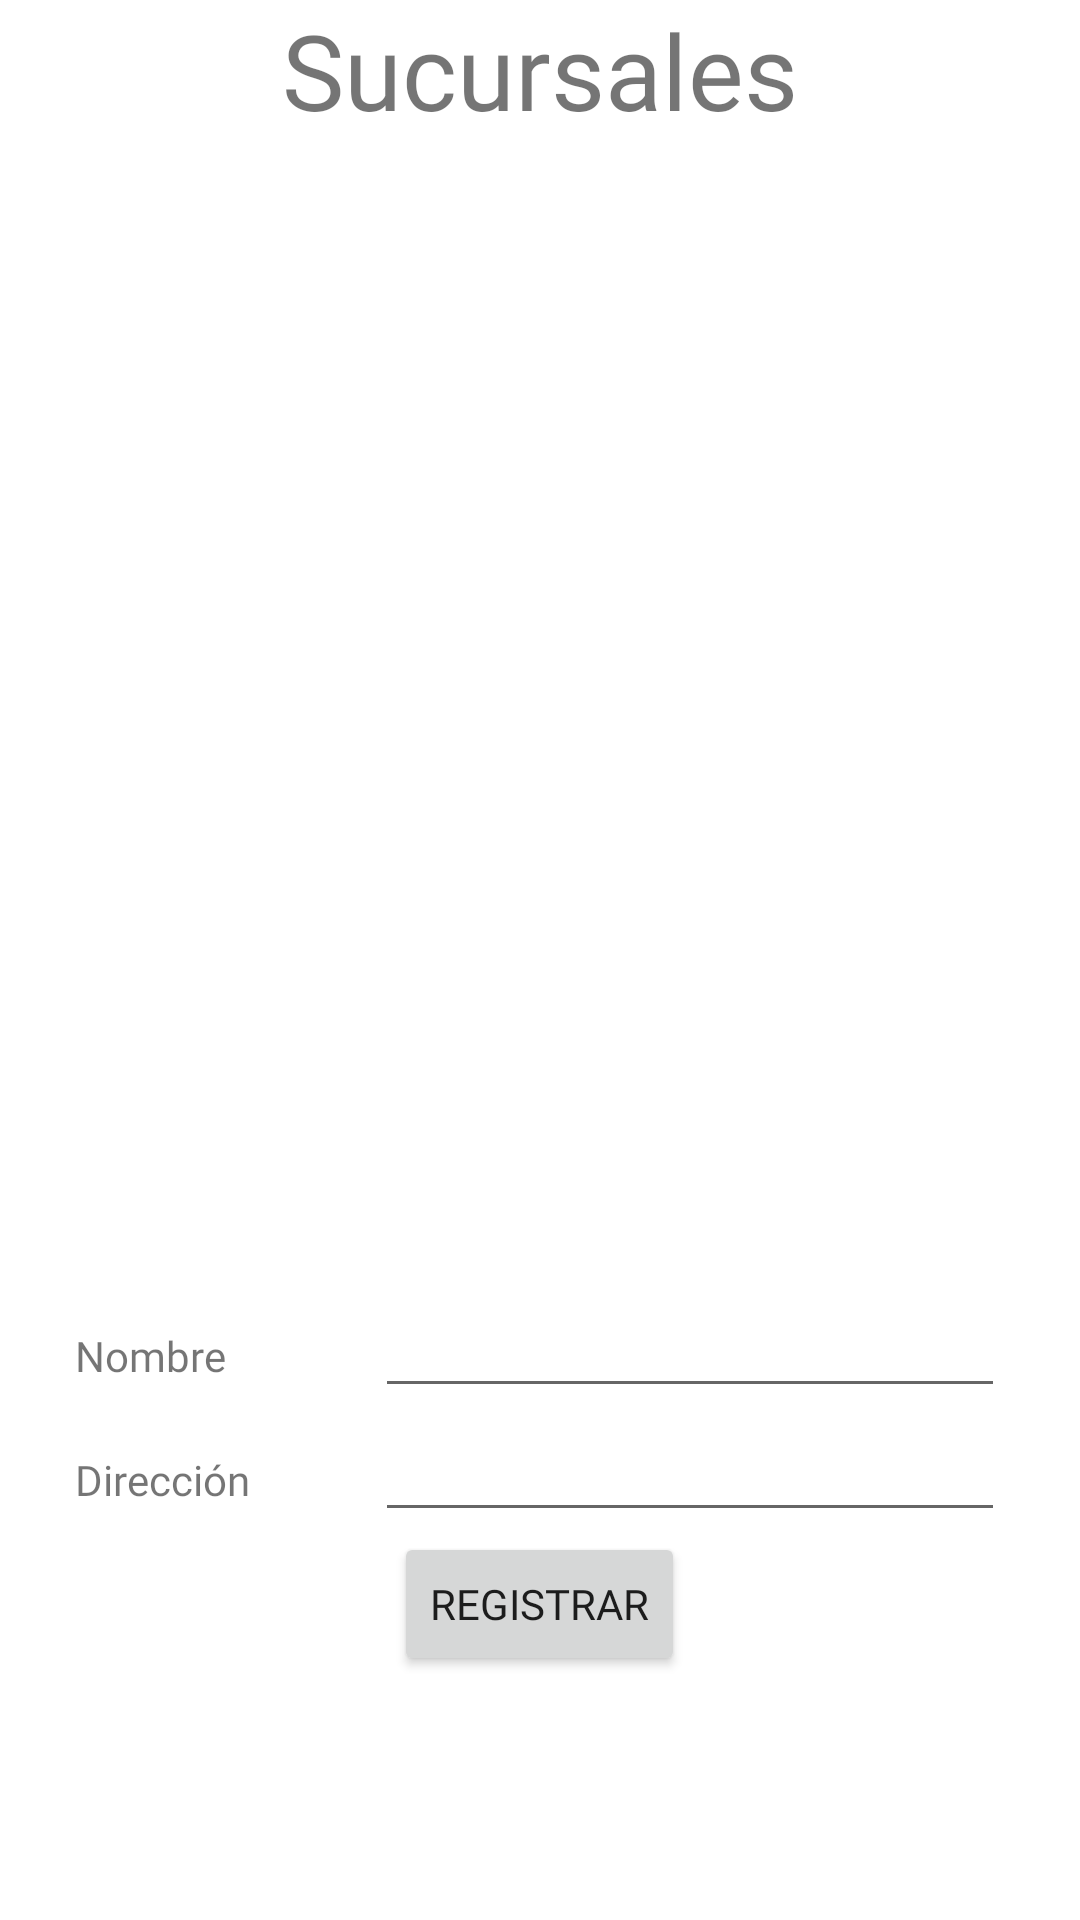

Layout XML and referenced resources for this Android screen:
<!-- AndroidManifest.xml: application theme Theme.ProyectoG101 -->
<!-- res/layout/activity_branch_form.xml -->
<?xml version="1.0" encoding="utf-8"?>
<LinearLayout xmlns:android="http://schemas.android.com/apk/res/android"
    xmlns:app="http://schemas.android.com/apk/res-auto"
    xmlns:tools="http://schemas.android.com/tools"
    android:layout_width="match_parent"
    android:layout_height="match_parent"
    android:orientation="vertical"
    android:gravity="center"
    tools:context=".MainActivity2">

    <TextView
        android:id="@+id/textViewTittle"
        android:layout_width="wrap_content"
        android:layout_height="wrap_content"
        android:fontFamily="@font/roboto_light"
        android:textSize="35dp"
        android:text="Sucursales" />

    <LinearLayout
        android:layout_width="match_parent"
        android:layout_height="match_parent"
        android:gravity="center"
        android:orientation="vertical">

        <ImageView
            android:id="@+id/imgBranchForm"
            android:layout_width="300dp"
            android:layout_height="300dp"
            tools:srcCompat="@tools:sample/avatars" />

        <LinearLayout
            android:layout_width="wrap_content"
            android:layout_height="wrap_content"
            android:orientation="horizontal">

            <TextView
                android:id="@+id/textNameBranchForm"
                android:layout_width="100dp"
                android:layout_height="wrap_content"
                android:fontFamily="@font/aldrich"
                android:text="Nombre" />

            <EditText
                android:id="@+id/editNameBranchForm"
                android:layout_width="wrap_content"
                android:layout_height="wrap_content"
                android:ems="10"
                android:inputType="textPersonName"
                android:text="" />
        </LinearLayout>

        <LinearLayout
            android:layout_width="wrap_content"
            android:layout_height="wrap_content"
            android:orientation="horizontal">

            <TextView
                android:id="@+id/textDescriptionBranchForm"
                android:layout_width="100dp"
                android:layout_height="wrap_content"
                android:fontFamily="@font/aldrich"
                android:text="Dirección" />

            <EditText
                android:id="@+id/editDescriptionBranchForm"
                android:layout_width="wrap_content"
                android:layout_height="wrap_content"
                android:layout_weight="1"
                android:ems="10"
                android:inputType="textPersonName"
                android:text="" />

        </LinearLayout>

        <LinearLayout
            android:layout_width="wrap_content"
            android:layout_height="wrap_content"
            android:orientation="horizontal"/>

        <Button
            android:id="@+id/btnBranchForm"
            android:layout_width="wrap_content"
            android:layout_height="wrap_content"
            android:fontFamily="@font/aldrich"
            android:text="Registrar" />

    </LinearLayout>
</LinearLayout>
<!-- resources referenced by this layout -->
<resources>
  <style name="Theme.ProyectoG101" parent="Theme.MaterialComponents.DayNight.DarkActionBar">
          
          <item name="colorPrimary">@color/gray_200</item>
          <item name="colorPrimaryVariant">@color/gray_200</item>
          <item name="colorOnPrimary">@color/white</item>
          
          <item name="colorSecondary">@color/teal_200</item>
          <item name="colorSecondaryVariant">@color/teal_700</item>
          <item name="colorOnSecondary">@color/black</item>
          
          <item name="android:statusBarColor">?attr/colorPrimaryVariant</item>
          
      </style>
  <color name="gray_200">#888788</color>
  <color name="white">#FFFFFFFF</color>
  <color name="teal_200">#FF03DAC5</color>
  <color name="teal_700">#FF018786</color>
  <color name="black">#FF000000</color>
</resources>
